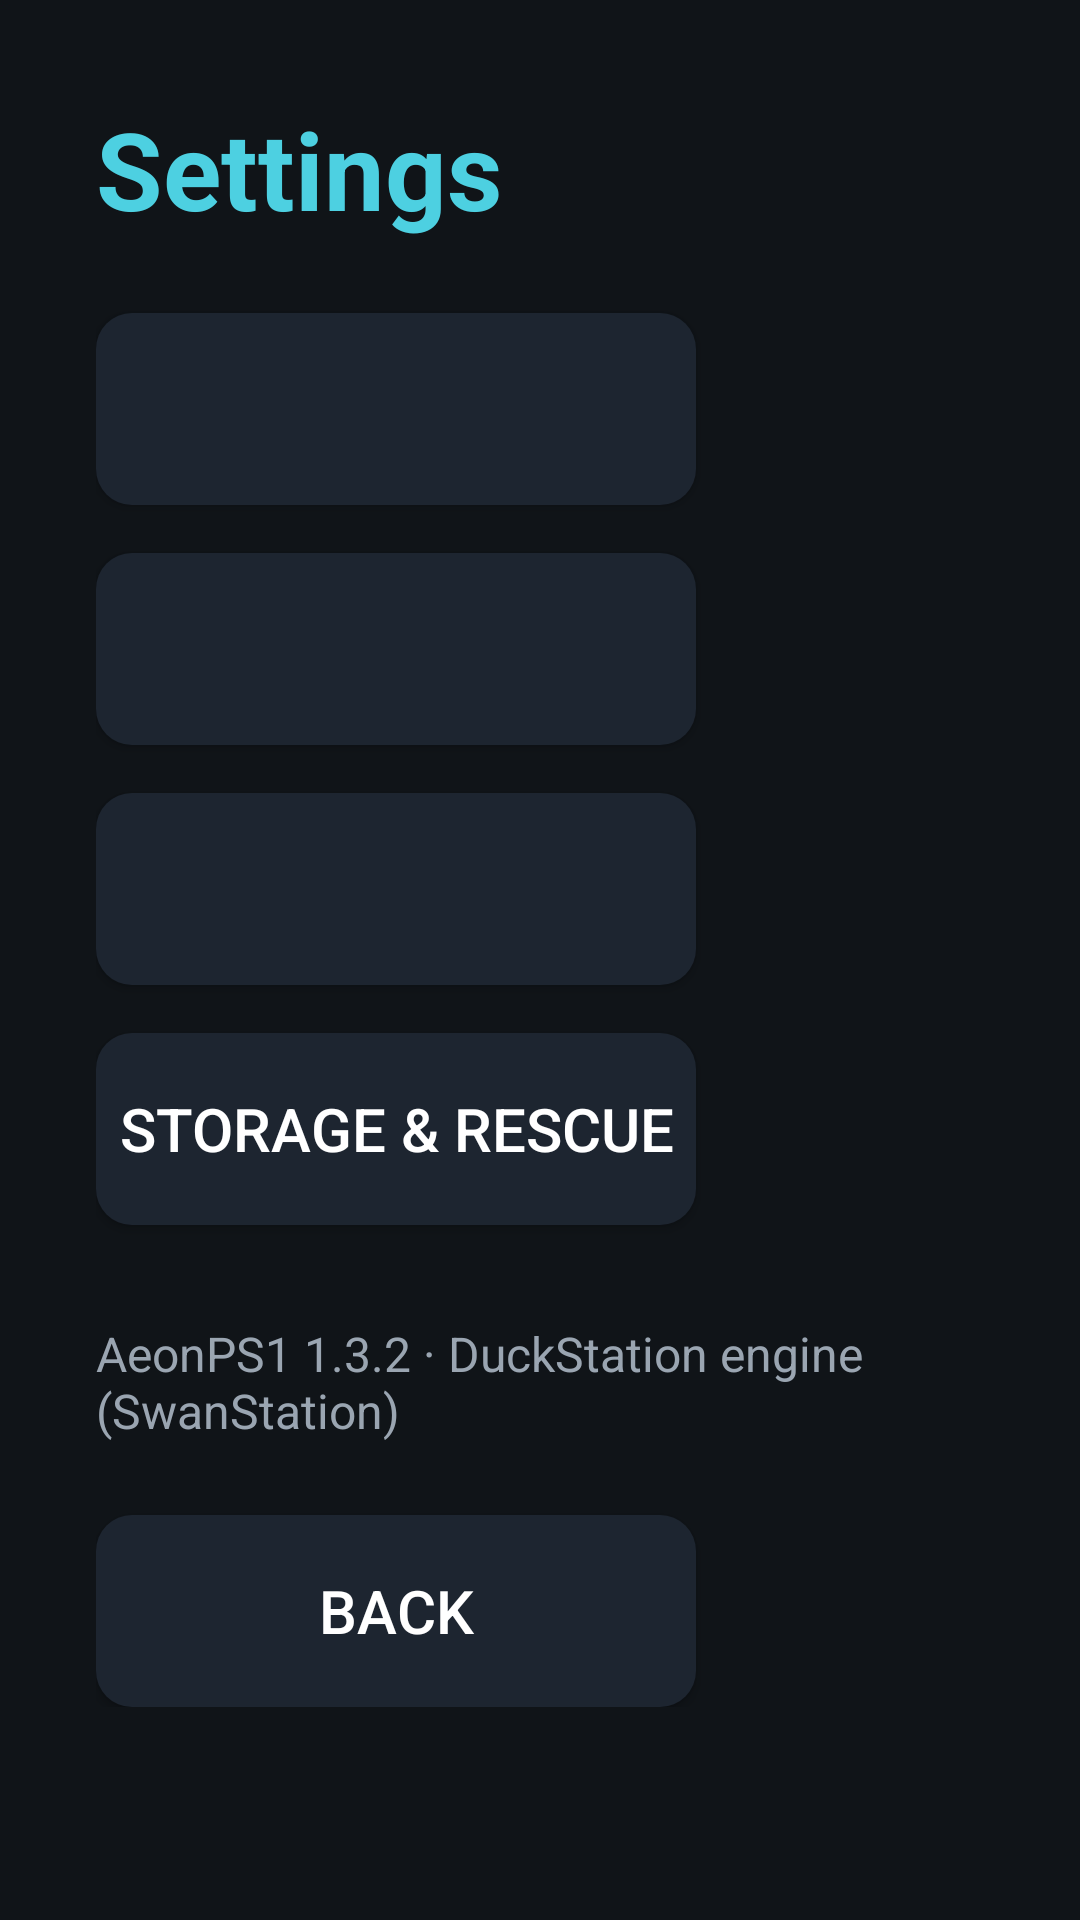

This screen was rendered from an Android layout file. Write that file and the resources it references.
<!-- AndroidManifest.xml: application theme AeonTheme -->
<!-- res/layout/activity_settings.xml -->
<?xml version="1.0" encoding="utf-8"?>
<ScrollView xmlns:android="http://schemas.android.com/apk/res/android"
    android:layout_width="match_parent"
    android:layout_height="match_parent"
    android:background="@color/bg">

    <LinearLayout
        android:layout_width="match_parent"
        android:layout_height="wrap_content"
        android:orientation="vertical"
        android:padding="32dp">

        <TextView
            android:layout_width="wrap_content"
            android:layout_height="wrap_content"
            android:text="@string/settings"
            android:textSize="36sp"
            android:textStyle="bold"
            android:textColor="@color/accent" />

        <Button
            android:id="@+id/btn_screen"
            style="@style/AeonButton"
            android:layout_marginTop="24dp" />

        <Button
            android:id="@+id/btn_fps"
            style="@style/AeonButton"
            android:layout_marginTop="16dp" />

        <Button
            android:id="@+id/btn_engine"
            style="@style/AeonButton"
            android:layout_marginTop="16dp" />

        <Button
            android:id="@+id/btn_storage"
            style="@style/AeonButton"
            android:layout_marginTop="16dp"
            android:text="@string/storage_rescue" />

        <TextView
            android:layout_width="wrap_content"
            android:layout_height="wrap_content"
            android:layout_marginTop="32dp"
            android:text="@string/version_line"
            android:textSize="16sp"
            android:textColor="@color/text_dim" />

        <Button
            android:id="@+id/btn_back"
            style="@style/AeonButton"
            android:layout_marginTop="24dp"
            android:text="@string/back" />
    </LinearLayout>
</ScrollView>
<!-- resources referenced by this layout -->
<resources>
  <color name="accent">#FF4DD0E1</color>
  <color name="bg">#FF101418</color>
  <color name="text_dim">#FF9AA5B1</color>
  <string name="back">Back</string>
  <string name="settings">Settings</string>
  <string name="storage_rescue">Storage &amp; rescue</string>
  <string name="version_line">AeonPS1 1.3.2 · DuckStation engine (SwanStation)</string>
  <style name="AeonButton" parent="android:Widget.Material.Button">
          <item name="android:layout_width">wrap_content</item>
          <item name="android:layout_height">wrap_content</item>
          <item name="android:minWidth">200dp</item>
          <item name="android:minHeight">64dp</item>
          <item name="android:textSize">20sp</item>
          <item name="android:textColor">@color/text</item>
          <item name="android:background">@drawable/card_bg</item>
          <item name="android:focusable">true</item>
      </style>
  <style name="AeonTheme" parent="android:Theme.Material.NoActionBar">
          <item name="android:windowBackground">@color/bg</item>
          <item name="android:textColor">@color/text</item>
      </style>
  <color name="text">#FFFFFFFF</color>
  <!-- drawable card_bg (drawable) -->
  <?xml version="1.0" encoding="utf-8"?>
  <selector xmlns:android="http://schemas.android.com/apk/res/android">
      <item android:state_focused="true">
          <shape android:shape="rectangle">
              <solid android:color="@color/card_focus" />
              <corners android:radius="12dp" />
              <stroke android:width="3dp" android:color="@color/accent" />
          </shape>
      </item>
      <item>
          <shape android:shape="rectangle">
              <solid android:color="@color/card" />
              <corners android:radius="12dp" />
          </shape>
      </item>
  </selector>
  <color name="card_focus">#FF2E6E8E</color>
  <color name="card">#FF1D2530</color>
</resources>
